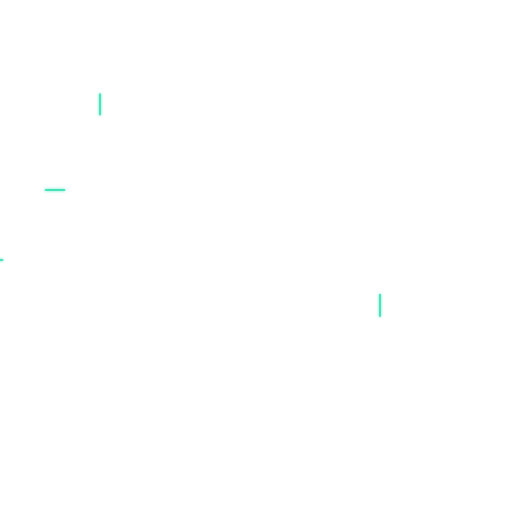
t = 0.00 s
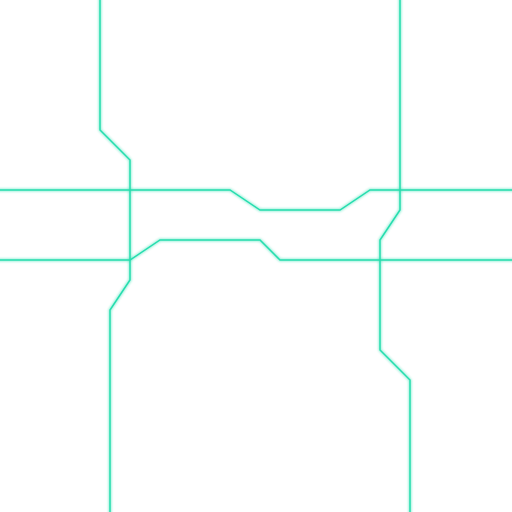
t = 1.63 s
t = 3.25 s: frame unchanged from t = 1.63 s, image omitted
t = 4.88 s: frame unchanged from t = 1.63 s, image omitted
t = 6.50 s: frame unchanged from t = 1.63 s, image omitted
t = 8.20 s: frame unchanged from t = 1.63 s, image omitted

The animated SVG that drew these frames (rendered in a browser with its animation timeline set to each time). Animation: 8 SMIL elements (animate=8); one cycle of 8.20 s, repeats indefinitely.

<svg xmlns="http://www.w3.org/2000/svg" viewBox="0 0 1024 1024">
  <defs>
    <filter id="glow" x="-50%" y="-50%" width="200%" height="200%">
      <feGaussianBlur stdDeviation="3" result="blur" />
      <feMerge>
        <feMergeNode in="blur" />
        <feMergeNode in="SourceGraphic" />
      </feMerge>
    </filter>
  </defs>

  <g fill="none" stroke="#00d8a0" stroke-width="3" stroke-linecap="round" filter="url(#glow)" opacity="0.85">
    <path id="c1" pathLength="1000" d="M-40 520 H 260 L 320 480 H 520 L 560 520 H 1064">
      <animate attributeName="stroke-dasharray" dur="0.001s" repeatCount="1" values="40 960" />
      <animate attributeName="stroke-dashoffset" dur="6.5s" repeatCount="indefinite" values="0;-1000" />
    </path>
    <path id="c2" pathLength="1000" d="M200 -40 V 260 L 260 320 V 560 L 220 620 V 1064">
      <animate attributeName="stroke-dasharray" dur="0.001s" repeatCount="1" values="36 964" />
      <animate attributeName="stroke-dashoffset" dur="7.5s" repeatCount="indefinite" values="-200;-1200" />
    </path>
    <path id="c3" pathLength="1000" d="M1064 380 H 740 L 680 420 H 520 L 460 380 H -40">
      <animate attributeName="stroke-dasharray" dur="0.001s" repeatCount="1" values="34 966" />
      <animate attributeName="stroke-dashoffset" dur="8.2s" repeatCount="indefinite" values="150;-850" />
    </path>
    <path id="c4" pathLength="1000" d="M820 1064 V 760 L 760 700 V 480 L 800 420 V -40">
      <animate attributeName="stroke-dasharray" dur="0.001s" repeatCount="1" values="38 962" />
      <animate attributeName="stroke-dashoffset" dur="7.1s" repeatCount="indefinite" values="-400;-1400" />
    </path>
  </g>
</svg>
